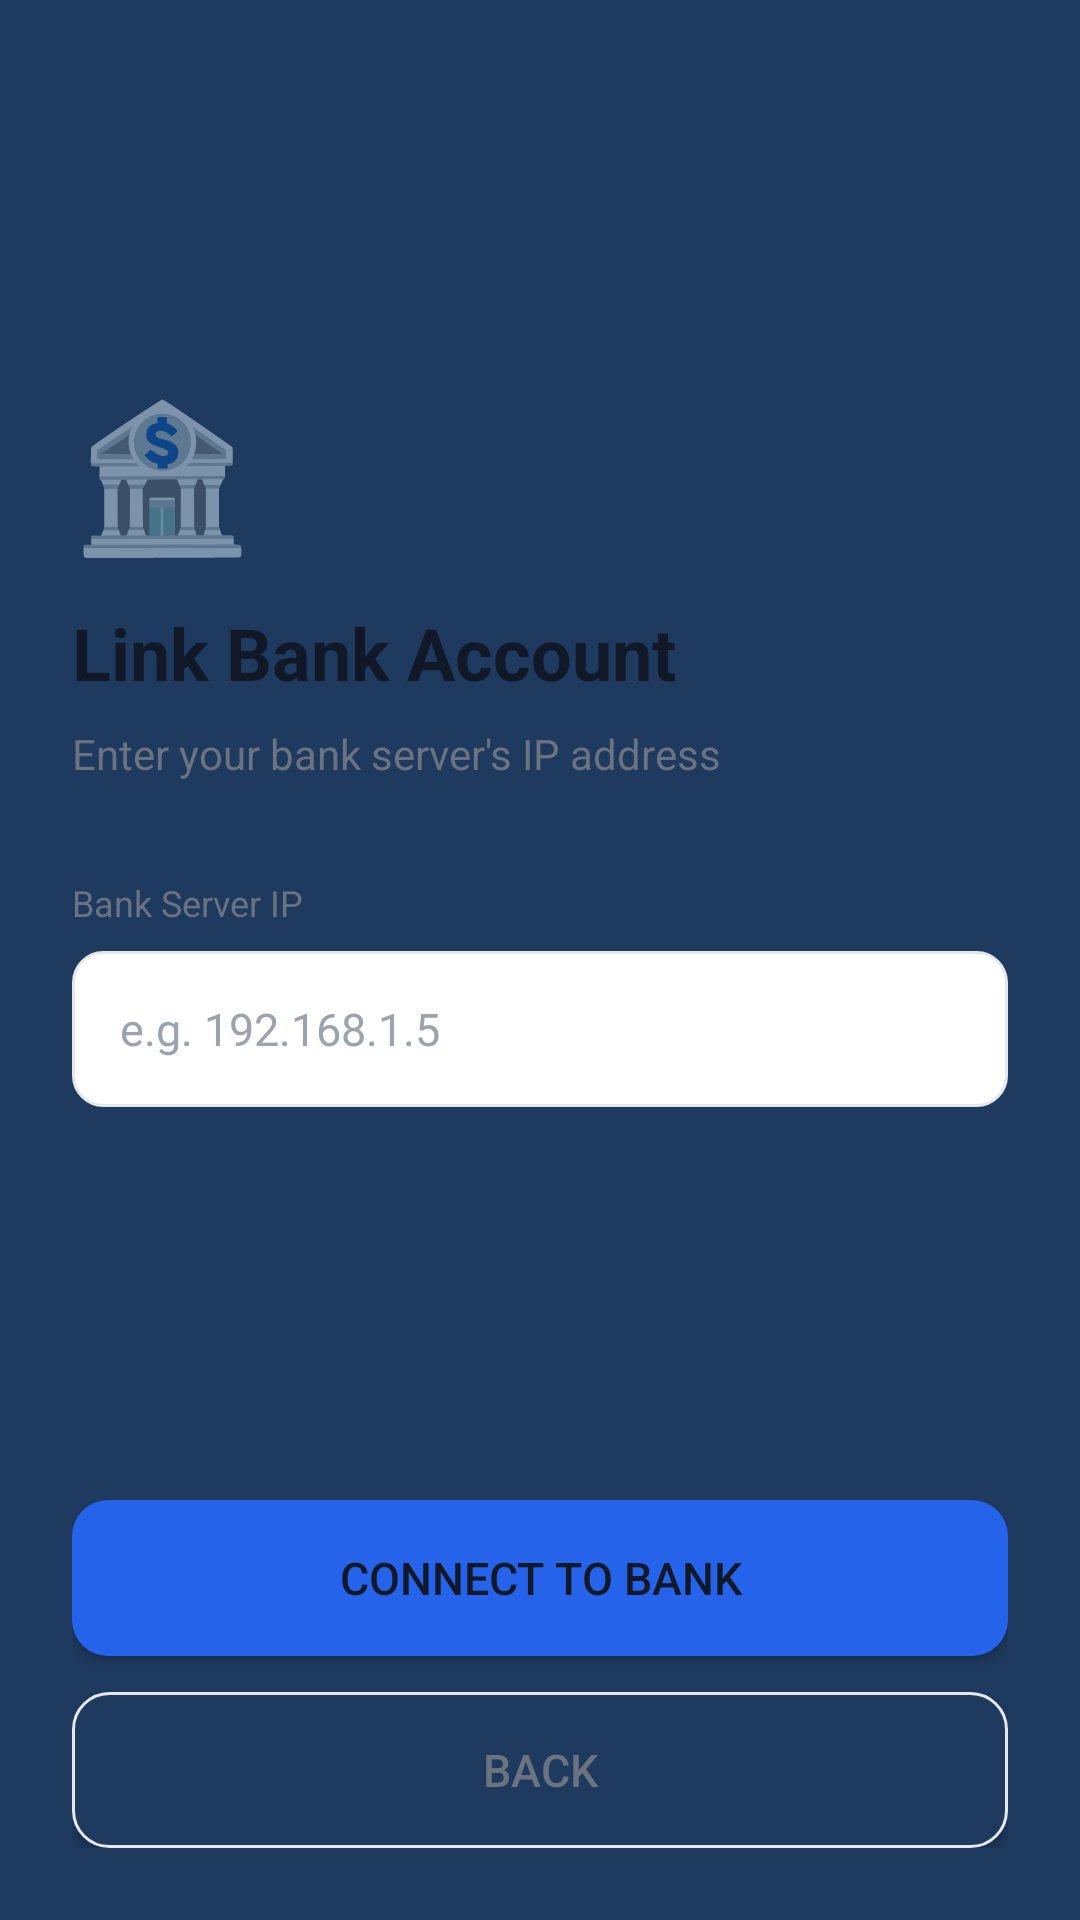

Reconstruct the res/layout file that produces this screen, plus the resources it refers to.
<!-- AndroidManifest.xml: activity theme Theme.AppCompat.DayNight.NoActionBar -->
<!-- res/layout/activity_link_bank.xml -->
<?xml version="1.0" encoding="utf-8"?>
<LinearLayout xmlns:android="http://schemas.android.com/apk/res/android"
    android:layout_width="match_parent"
    android:layout_height="match_parent"
    android:orientation="vertical"
    android:background="@color/bg_dark"
    android:padding="24dp">

    
    <LinearLayout
        android:layout_width="match_parent"
        android:layout_height="0dp"
        android:layout_weight="1"
        android:orientation="vertical"
        android:gravity="center_vertical">

        
        <TextView
            android:layout_width="wrap_content"
            android:layout_height="wrap_content"
            android:text="🏦"
            android:textSize="48sp"
            android:layout_marginBottom="12dp"/>

        <TextView
            android:layout_width="wrap_content"
            android:layout_height="wrap_content"
            android:text="Link Bank Account"
            android:textColor="@color/text_primary"
            android:textSize="24sp"
            android:textStyle="bold"
            android:layout_marginBottom="8dp"/>

        <TextView
            android:layout_width="wrap_content"
            android:layout_height="wrap_content"
            android:text="Enter your bank server's IP address"
            android:textColor="@color/text_secondary"
            android:textSize="14sp"
            android:layout_marginBottom="32dp"/>

        
        <TextView
            android:id="@+id/tvBankInfo"
            android:layout_width="match_parent"
            android:layout_height="wrap_content"
            android:background="@drawable/card_dark"
            android:padding="16dp"
            android:textColor="@color/accent_blue"
            android:textSize="14sp"
            android:lineSpacingExtra="4dp"
            android:visibility="gone"
            android:layout_marginBottom="24dp"
            android:text=""/>

        
        <TextView
            android:layout_width="match_parent"
            android:layout_height="wrap_content"
            android:text="Bank Server IP"
            android:textColor="@color/text_secondary"
            android:textSize="12sp"
            android:layout_marginBottom="8dp"/>

        
        <EditText
            android:id="@+id/etBankIp"
            android:layout_width="match_parent"
            android:layout_height="52dp"
            android:background="@drawable/input_bg"
            android:paddingStart="16dp"
            android:paddingEnd="16dp"
            android:hint="e.g. 192.168.1.5"
            android:textColor="@color/text_primary"
            android:textColorHint="@color/text_hint"
            android:textSize="15sp"
            android:inputType="text"
            android:layout_marginBottom="12dp"/>

        
        <TextView
            android:id="@+id/tvLinkStatus"
            android:layout_width="match_parent"
            android:layout_height="wrap_content"
            android:textSize="13sp"
            android:lineSpacingExtra="4dp"
            android:text=""/>

        
        <ProgressBar
            android:id="@+id/progressLink"
            android:layout_width="wrap_content"
            android:layout_height="wrap_content"
            android:layout_gravity="center_horizontal"
            android:layout_marginTop="8dp"
            android:visibility="gone"/>

    </LinearLayout>

    
    <Button
        android:id="@+id/btnConnectBank"
        android:layout_width="match_parent"
        android:layout_height="52dp"
        android:text="Connect to Bank"
        android:textColor="@color/text_primary"
        android:textSize="15sp"
        android:background="@drawable/btn_primary"
        android:layout_marginBottom="12dp"/>

    <Button
        android:id="@+id/btnBackFromBank"
        android:layout_width="match_parent"
        android:layout_height="52dp"
        android:text="Back"
        android:textColor="@color/text_secondary"
        android:textSize="15sp"
        android:background="@drawable/btn_outline"/>

</LinearLayout>
<!-- resources referenced by this layout -->
<resources>
  <color name="accent_blue">#2563EB</color>
  <color name="bg_dark">#1E3A5F</color>
  <color name="text_hint">#9CA3AF</color>
  <color name="text_primary">#111827</color>
  <color name="text_secondary">#6B7280</color>
  <!-- drawable btn_outline (drawable) -->
  <?xml version="1.0" encoding="utf-8"?>
  <shape xmlns:android="http://schemas.android.com/apk/res/android">
      <solid android:color="@color/bg_dark"/>
      <stroke android:width="1dp" android:color="@color/input_border"/>
      <corners android:radius="12dp"/>
  </shape>
  <!-- drawable btn_primary (drawable) -->
  <?xml version="1.0" encoding="utf-8"?>
  <shape xmlns:android="http://schemas.android.com/apk/res/android">
      <solid android:color="@color/accent_blue"/>
      <corners android:radius="12dp"/>
  </shape>
  <!-- drawable input_bg (drawable) -->
  <?xml version="1.0" encoding="utf-8"?>
  <shape xmlns:android="http://schemas.android.com/apk/res/android">
      <solid android:color="@color/input_bg"/>
      <stroke android:width="1dp" android:color="@color/input_border"/>
      <corners android:radius="10dp"/>
  </shape>
  <color name="input_border">#E5E7EB</color>
  <color name="input_bg">#FFFFFF</color>
</resources>
